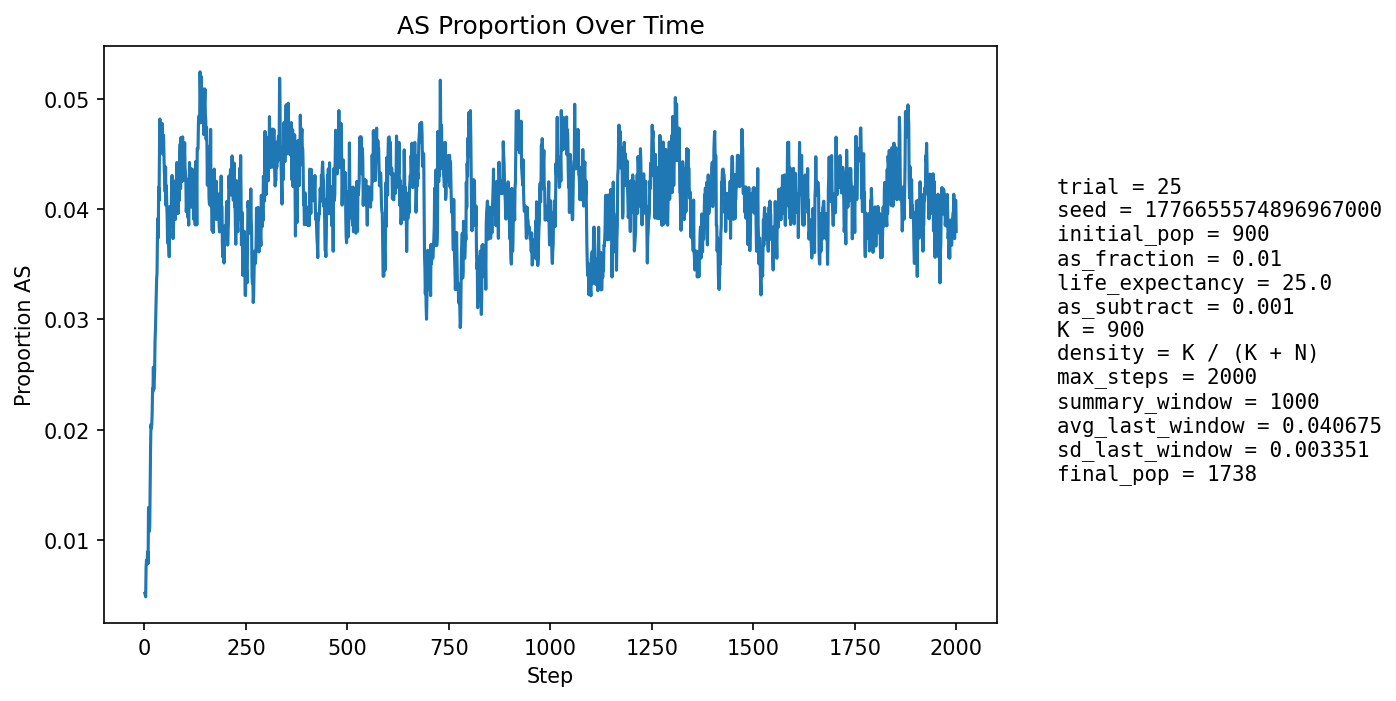

The table this chart was drawn from, first rows:
step, population_size, births, newborn_AA, newborn_AS, newborn_SS, prop_newborn_AA, prop_newborn_AS, prop_newborn_SS, prop_repro_AA, prop_repro_AS, prop_AS_population
1, 965, 229, 229, 0, 0, 1.0, 0.0, 0.0, 1.0, 0.0, 0.005181
2, 1000, 222, 222, 0, 0, 1.0, 0.0, 0.0, 1.0, 0.0, 0.005
3, 1030, 218, 218, 0, 0, 1.0, 0.0, 0.0, 1.0, 0.0, 0.004854
4, 1063, 220, 217, 3, 0, 0.9864, 0.01364, 0.0, 0.9894, 0.01062, 0.007526
5, 1104, 232, 230, 2, 0, 0.9914, 0.008621, 0.0, 0.9901, 0.009862, 0.008152
6, 1147, 241, 239, 2, 0, 0.9917, 0.008299, 0.0, 0.9907, 0.009311, 0.007847
7, 1190, 248, 246, 2, 0, 0.9919, 0.008065, 0.0, 0.9929, 0.007105, 0.008403
8, 1230, 253, 251, 2, 0, 0.9921, 0.007905, 0.0, 0.9898, 0.01022, 0.008943
9, 1271, 259, 258, 1, 0, 0.9961, 0.003861, 0.0, 0.9886, 0.01142, 0.007868
10, 1312, 265, 258, 7, 0, 0.9736, 0.02642, 0.0, 0.9891, 0.01094, 0.01296
11, 1353, 272, 268, 4, 0, 0.9853, 0.01471, 0.0, 0.988, 0.01198, 0.01256
12, 1392, 276, 276, 0, 0, 1.0, 0.0, 0.0, 0.9913, 0.008696, 0.01078
13, 1428, 278, 276, 2, 0, 0.9928, 0.007194, 0.0, 0.9901, 0.009901, 0.0112
14, 1458, 281, 274, 7, 0, 0.9751, 0.02491, 0.0, 0.9849, 0.01513, 0.01509
15, 1487, 285, 277, 8, 0, 0.9719, 0.02807, 0.0, 0.9826, 0.0174, 0.01816
16, 1514, 288, 280, 8, 0, 0.9722, 0.02778, 0.0, 0.9856, 0.0144, 0.02048
17, 1539, 291, 287, 4, 0, 0.9863, 0.01375, 0.0, 0.9859, 0.0141, 0.02014
18, 1563, 293, 290, 3, 0, 0.9898, 0.01024, 0.0, 0.9823, 0.01765, 0.02047
19, 1583, 295, 291, 4, 0, 0.9864, 0.01356, 0.0, 0.9777, 0.02233, 0.02148
20, 1602, 296, 289, 7, 0, 0.9764, 0.02365, 0.0, 0.9743, 0.02567, 0.02372
21, 1619, 299, 293, 6, 0, 0.9799, 0.02007, 0.0, 0.9735, 0.02651, 0.02347
22, 1636, 300, 291, 9, 0, 0.97, 0.03, 0.0, 0.9762, 0.02384, 0.02567
23, 1649, 301, 297, 4, 0, 0.9867, 0.01329, 0.0, 0.9776, 0.02241, 0.02365
24, 1660, 303, 296, 7, 0, 0.9769, 0.0231, 0.0, 0.9744, 0.02564, 0.0247
25, 1669, 304, 296, 7, 1, 0.9737, 0.02303, 0.003289, 0.9734, 0.02662, 0.02516
26, 1681, 305, 295, 10, 0, 0.9672, 0.03279, 0.0, 0.9724, 0.02759, 0.02796
27, 1690, 306, 297, 9, 0, 0.9706, 0.02941, 0.0, 0.9738, 0.02623, 0.02899
28, 1700, 306, 297, 9, 0, 0.9706, 0.02941, 0.0, 0.9728, 0.02721, 0.03059
29, 1710, 307, 297, 10, 0, 0.9674, 0.03257, 0.0, 0.9718, 0.02822, 0.03216
30, 1721, 307, 298, 9, 0, 0.9707, 0.02932, 0.0, 0.9685, 0.03146, 0.0337
31, 1726, 308, 298, 10, 0, 0.9675, 0.03247, 0.0, 0.9654, 0.0346, 0.03418
32, 1731, 308, 294, 14, 0, 0.9545, 0.04545, 0.0, 0.9655, 0.03448, 0.03755
33, 1737, 309, 295, 14, 0, 0.9547, 0.04531, 0.0, 0.9635, 0.03654, 0.03915
34, 1738, 309, 300, 9, 0, 0.9709, 0.02913, 0.0, 0.9635, 0.03646, 0.0374
35, 1739, 309, 291, 18, 0, 0.9417, 0.05825, 0.0, 0.9625, 0.03753, 0.04198
36, 1741, 309, 297, 12, 0, 0.9612, 0.03883, 0.0, 0.9603, 0.03969, 0.04078
37, 1743, 309, 289, 20, 0, 0.9353, 0.06472, 0.0, 0.9593, 0.04075, 0.04532
38, 1744, 310, 290, 20, 0, 0.9355, 0.06452, 0.0, 0.9604, 0.0396, 0.04817
39, 1744, 309, 297, 12, 0, 0.9612, 0.03883, 0.0, 0.9571, 0.0429, 0.04587
40, 1742, 309, 293, 15, 1, 0.9482, 0.04854, 0.003236, 0.9582, 0.0418, 0.0465
41, 1739, 309, 293, 14, 2, 0.9482, 0.04531, 0.006472, 0.9548, 0.04515, 0.046
42, 1739, 310, 295, 15, 0, 0.9516, 0.04839, 0.0, 0.9515, 0.04846, 0.046
43, 1738, 309, 292, 17, 0, 0.945, 0.05502, 0.0, 0.9537, 0.04631, 0.04776
44, 1738, 309, 293, 16, 0, 0.9482, 0.05178, 0.0, 0.9525, 0.04746, 0.04776
45, 1734, 308, 296, 11, 1, 0.961, 0.03571, 0.003247, 0.9535, 0.04646, 0.04498
46, 1734, 309, 294, 15, 0, 0.9515, 0.04854, 0.0, 0.9535, 0.04651, 0.04556
47, 1734, 309, 292, 17, 0, 0.945, 0.05502, 0.0, 0.9524, 0.04757, 0.04671
48, 1731, 308, 293, 14, 1, 0.9513, 0.04545, 0.003247, 0.9534, 0.04661, 0.04506
49, 1731, 308, 297, 11, 0, 0.9643, 0.03571, 0.0, 0.9567, 0.04329, 0.04333
50, 1732, 309, 296, 13, 0, 0.9579, 0.04207, 0.0, 0.9557, 0.0443, 0.04273
51, 1732, 308, 296, 12, 0, 0.961, 0.03896, 0.0, 0.9545, 0.04545, 0.04157
52, 1734, 308, 292, 16, 0, 0.9481, 0.05195, 0.0, 0.9567, 0.04333, 0.04383
53, 1735, 309, 300, 9, 0, 0.9709, 0.02913, 0.0, 0.9568, 0.04319, 0.04035
54, 1733, 308, 293, 15, 0, 0.9513, 0.0487, 0.0, 0.9568, 0.04319, 0.04212
55, 1734, 309, 298, 11, 0, 0.9644, 0.0356, 0.0, 0.9579, 0.04208, 0.04037
56, 1733, 308, 297, 11, 0, 0.9643, 0.03571, 0.0, 0.9579, 0.04213, 0.03924
57, 1733, 308, 300, 8, 0, 0.974, 0.02597, 0.0, 0.9601, 0.03991, 0.03693
58, 1735, 308, 297, 11, 0, 0.9643, 0.03571, 0.0, 0.9589, 0.04107, 0.03804
59, 1737, 309, 296, 13, 0, 0.9579, 0.04207, 0.0, 0.9591, 0.04093, 0.03857
60, 1738, 309, 301, 8, 0, 0.9741, 0.02589, 0.0, 0.9602, 0.03978, 0.03682
... 1,940 more rows
